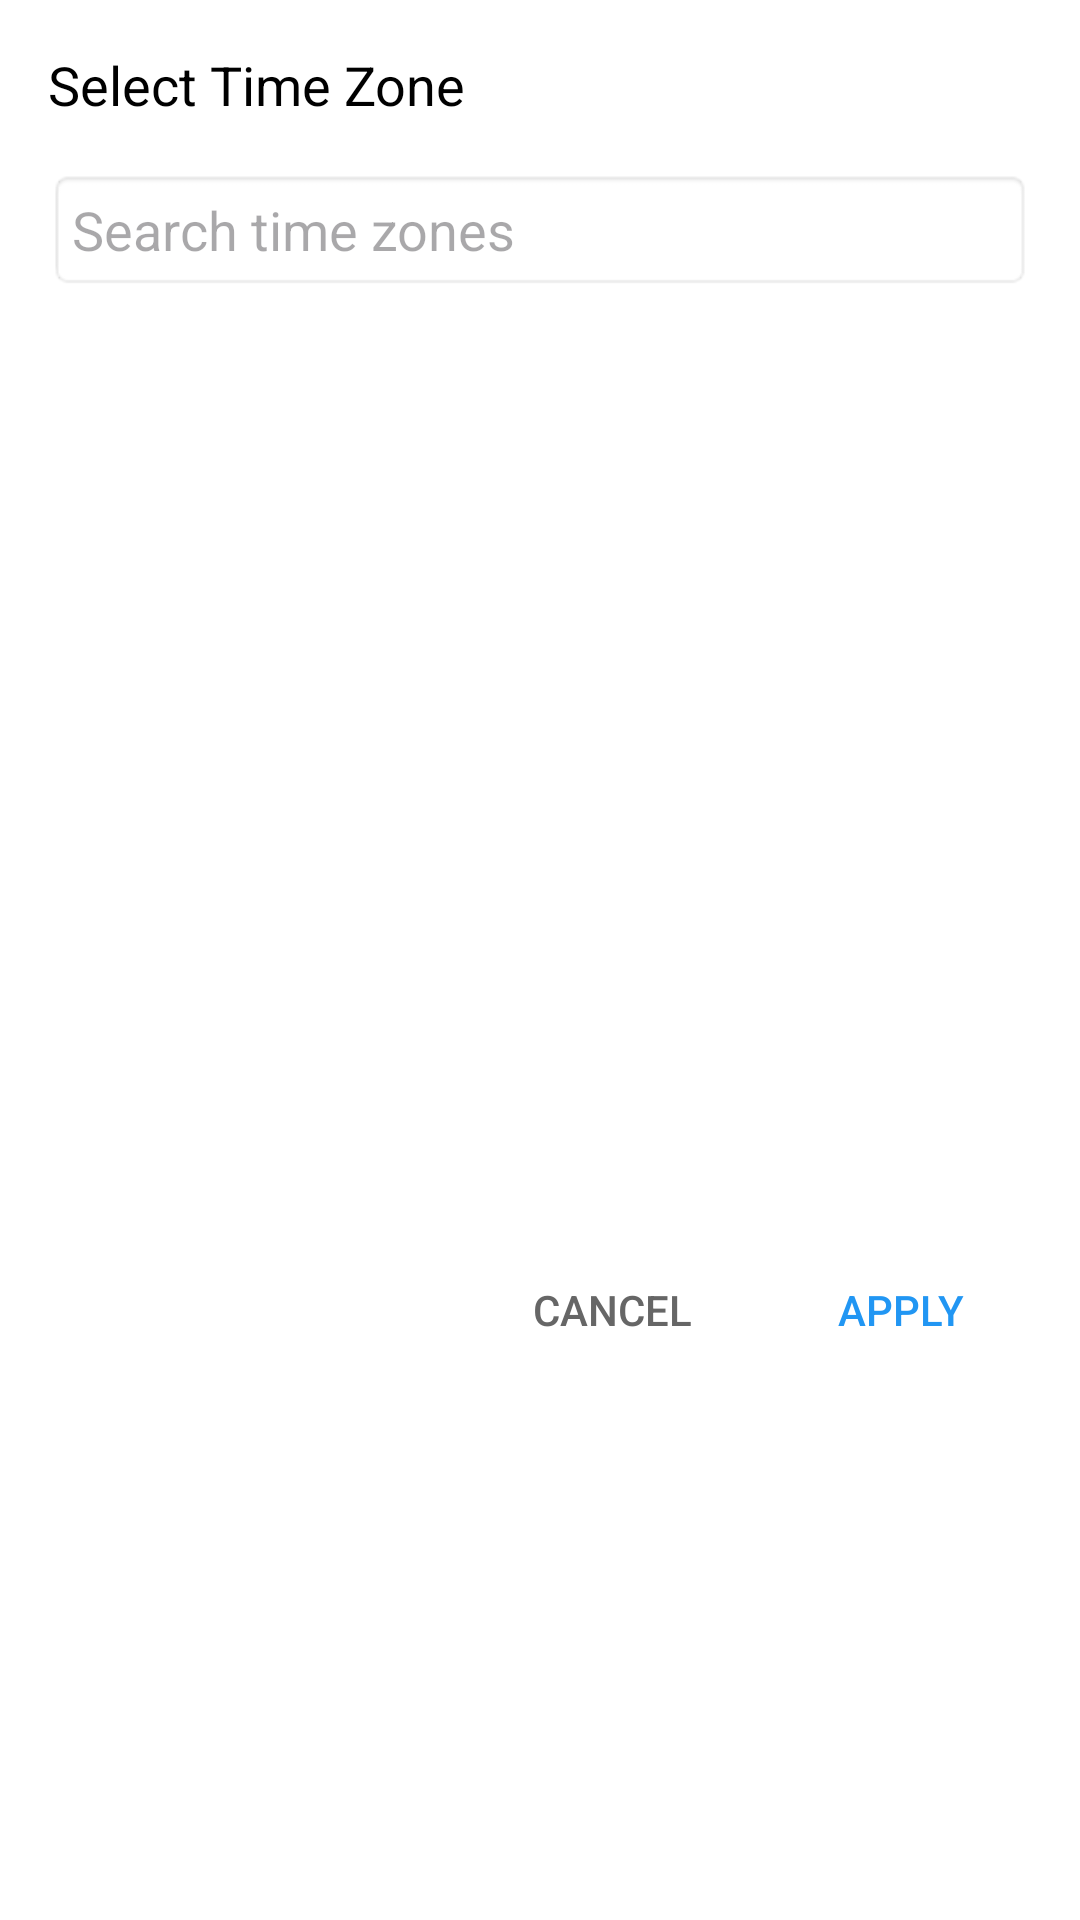

Layout XML and referenced resources for this Android screen:
<!-- AndroidManifest.xml: application theme Theme.WiFiManager -->
<!-- res/layout/dialog_time_zone_selector.xml -->
<?xml version="1.0" encoding="utf-8"?>
<LinearLayout xmlns:android="http://schemas.android.com/apk/res/android"
    android:layout_width="match_parent"
    android:layout_height="wrap_content"
    android:orientation="vertical"
    android:background="@color/white"
    android:padding="16dp">

    <TextView
        android:layout_width="match_parent"
        android:layout_height="wrap_content"
        android:text="Select Time Zone"
        android:textSize="18sp"
        android:textColor="@android:color/black"
        android:layout_marginBottom="16dp"/>

    <EditText
        android:id="@+id/search_time_zone"
        android:layout_width="match_parent"
        android:layout_height="wrap_content"
        android:hint="Search time zones"
        android:inputType="text"
        android:padding="8dp"
        android:background="@android:drawable/editbox_background"
        android:layout_marginBottom="8dp"/>

    <androidx.recyclerview.widget.RecyclerView
        android:id="@+id/time_zone_recycler_view"
        android:layout_width="match_parent"
        android:layout_height="300dp"
        android:background="@color/white"
        android:layout_marginBottom="8dp"/>

    <LinearLayout
        android:layout_width="match_parent"
        android:layout_height="wrap_content"
        android:orientation="horizontal"
        android:gravity="end">

        <Button
            android:id="@+id/cancel_button"
            android:layout_width="wrap_content"
            android:layout_height="wrap_content"
            android:text="Cancel"
            style="@style/Widget.AppCompat.Button.Borderless"
            android:textColor="#666666"
            android:layout_marginEnd="8dp"/>

        <Button
            android:id="@+id/apply_button"
            android:layout_width="wrap_content"
            android:layout_height="wrap_content"
            android:text="Apply"
            style="@style/Widget.AppCompat.Button.Borderless"
            android:textColor="#2196F3"/>
    </LinearLayout>
</LinearLayout>
<!-- resources referenced by this layout -->
<resources>
  <color name="white">#FFFFFFFF</color>
  <style name="Theme.WiFiManager" parent="Base.Theme.WiFiManager" />
  <style name="Base.Theme.WiFiManager" parent="Theme.Material3.Light.NoActionBar">
          
          <item name="colorPrimary">@color/topColor</item>
          <item name="android:forceDarkAllowed" tools:ignore="NewApi">false</item> 
      </style>
  <color name="topColor">#000020</color>
</resources>
